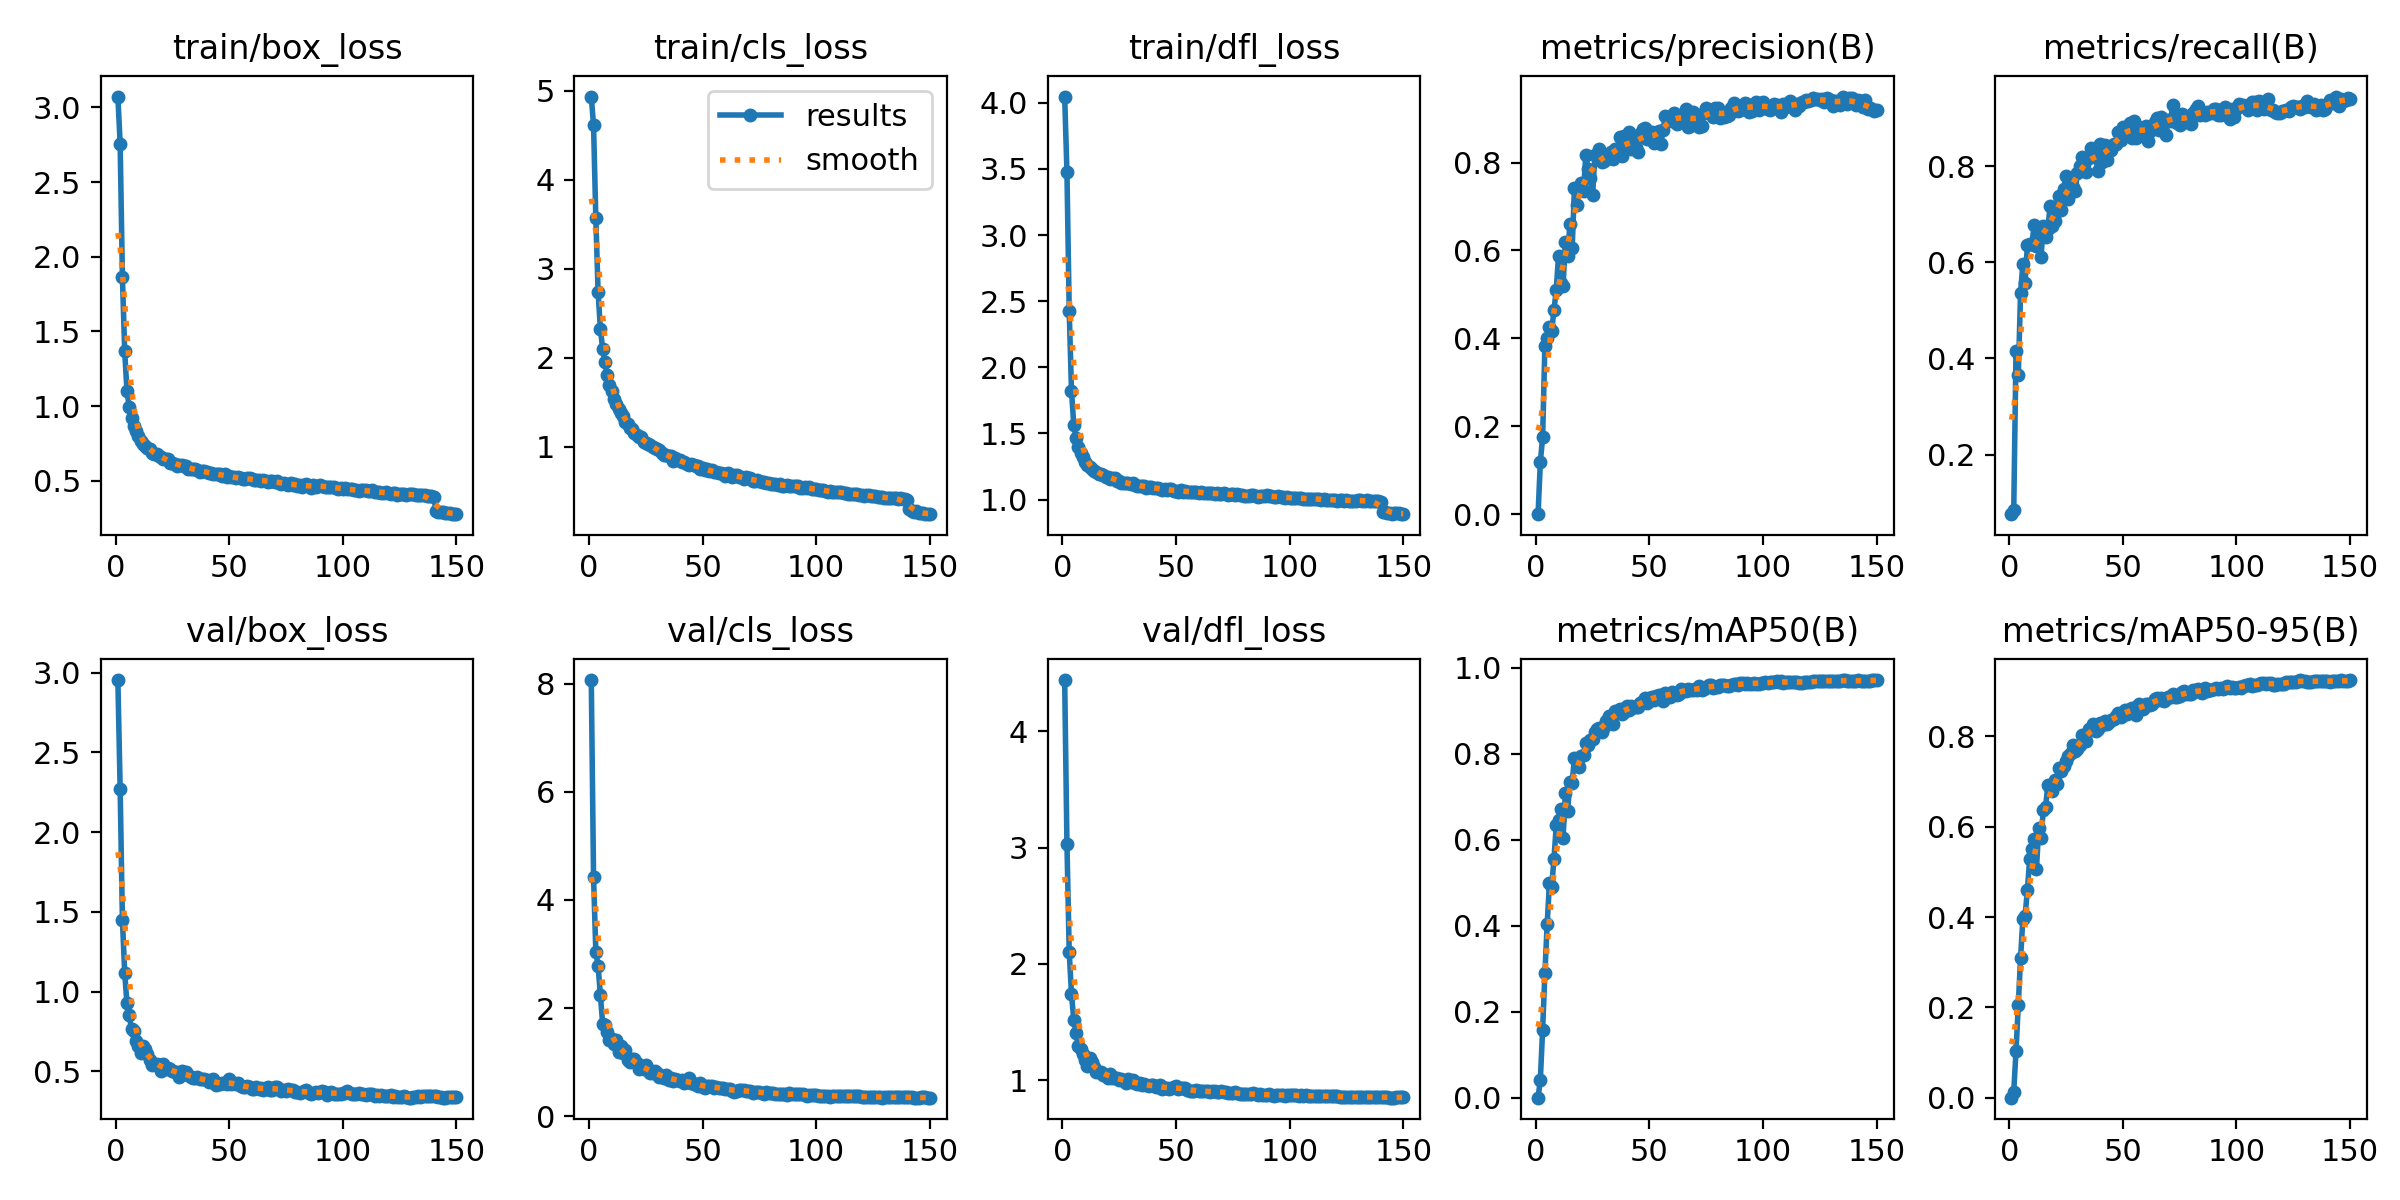

Values plotted in this chart, from the file beside it:
epoch, train/box_loss, train/cls_loss, train/dfl_loss, metrics/precision(B), metrics/recall(B), metrics/mAP50(B), metrics/mAP50-95(B), val/box_loss, val/cls_loss, val/dfl_loss, lr/pg0, lr/pg1, lr/pg2
1, 3.073, 4.933, 4.047, 0.00065, 0.07608, 0.0004, 9e-05, 2.953, 8.068, 4.439, 0.07011, 0.003321, 0.003321
2, 2.759, 4.612, 3.476, 0.1193, 0.0848, 0.04204, 0.01355, 2.27, 4.434, 3.031, 0.04007, 0.006611, 0.006611
3, 1.864, 3.566, 2.427, 0.175, 0.4157, 0.1587, 0.1031, 1.45, 3.042, 2.102, 0.009977, 0.009856, 0.009856
4, 1.367, 2.741, 1.823, 0.384, 0.3661, 0.2891, 0.2061, 1.117, 2.78, 1.741, 0.009802, 0.009802, 0.009802
5, 1.101, 2.328, 1.565, 0.4014, 0.5359, 0.4034, 0.3089, 0.9257, 2.239, 1.522, 0.009736, 0.009736, 0.009736
6, 0.9913, 2.102, 1.466, 0.4263, 0.5958, 0.4993, 0.3952, 0.8522, 1.715, 1.406, 0.00967, 0.00967, 0.00967
7, 0.9226, 1.954, 1.4, 0.4181, 0.5572, 0.4912, 0.4034, 0.7629, 1.697, 1.299, 0.009604, 0.009604, 0.009604
8, 0.8661, 1.807, 1.353, 0.4638, 0.6358, 0.5555, 0.4592, 0.7514, 1.555, 1.271, 0.009538, 0.009538, 0.009538
9, 0.8319, 1.697, 1.323, 0.5109, 0.6372, 0.633, 0.5288, 0.6923, 1.409, 1.224, 0.009472, 0.009472, 0.009472
10, 0.798, 1.626, 1.283, 0.5876, 0.6387, 0.6462, 0.551, 0.6598, 1.437, 1.178, 0.009406, 0.009406, 0.009406
11, 0.7692, 1.54, 1.261, 0.5264, 0.677, 0.6715, 0.5739, 0.6169, 1.342, 1.12, 0.00934, 0.00934, 0.00934
12, 0.7488, 1.478, 1.244, 0.5194, 0.6339, 0.6038, 0.5072, 0.6573, 1.418, 1.191, 0.009274, 0.009274, 0.009274
13, 0.7366, 1.428, 1.232, 0.6202, 0.6552, 0.7086, 0.5981, 0.641, 1.189, 1.16, 0.009208, 0.009208, 0.009208
14, 0.7195, 1.384, 1.218, 0.5866, 0.6108, 0.6666, 0.5742, 0.612, 1.304, 1.113, 0.009142, 0.009142, 0.009142
15, 0.7132, 1.348, 1.208, 0.6592, 0.6752, 0.7343, 0.6362, 0.5699, 1.166, 1.075, 0.009076, 0.009076, 0.009076
16, 0.6878, 1.282, 1.19, 0.6046, 0.6522, 0.7318, 0.6436, 0.5424, 1.227, 1.069, 0.00901, 0.00901, 0.00901
17, 0.6811, 1.259, 1.193, 0.7417, 0.6686, 0.7903, 0.6919, 0.5475, 1.047, 1.076, 0.008944, 0.008944, 0.008944
18, 0.6827, 1.216, 1.188, 0.7046, 0.7176, 0.7796, 0.6891, 0.5491, 1.006, 1.046, 0.008878, 0.008878, 0.008878
19, 0.6635, 1.196, 1.172, 0.7452, 0.6756, 0.77, 0.6802, 0.5326, 1.057, 1.048, 0.008812, 0.008812, 0.008812
20, 0.6609, 1.161, 1.174, 0.7534, 0.6852, 0.7952, 0.7029, 0.5036, 1.068, 1.021, 0.008746, 0.008746, 0.008746
21, 0.6478, 1.13, 1.157, 0.7359, 0.7061, 0.7974, 0.6942, 0.5452, 0.9844, 1.057, 0.00868, 0.00868, 0.00868
22, 0.6469, 1.114, 1.165, 0.816, 0.7387, 0.8239, 0.7294, 0.5122, 0.8735, 1.023, 0.008614, 0.008614, 0.008614
23, 0.6492, 1.107, 1.161, 0.7852, 0.7097, 0.8195, 0.7239, 0.524, 0.9134, 1.021, 0.008548, 0.008548, 0.008548
24, 0.6209, 1.054, 1.141, 0.7641, 0.7519, 0.8318, 0.7346, 0.5135, 0.8782, 1.022, 0.008482, 0.008482, 0.008482
25, 0.618, 1.045, 1.139, 0.726, 0.7803, 0.8332, 0.7446, 0.5016, 0.9515, 1.004, 0.008416, 0.008416, 0.008416
26, 0.6121, 1.03, 1.128, 0.8169, 0.7314, 0.8505, 0.7566, 0.4933, 0.8703, 1.009, 0.00835, 0.00835, 0.00835
27, 0.6014, 1.021, 1.128, 0.8176, 0.7533, 0.8567, 0.7625, 0.4961, 0.7945, 0.9968, 0.008284, 0.008284, 0.008284
28, 0.6048, 0.9989, 1.124, 0.8318, 0.7561, 0.8602, 0.7805, 0.4662, 0.8054, 0.9769, 0.008218, 0.008218, 0.008218
29, 0.6047, 0.9855, 1.124, 0.8011, 0.7486, 0.8511, 0.768, 0.4996, 0.8295, 1.009, 0.008152, 0.008152, 0.008152
30, 0.6012, 0.9734, 1.12, 0.8035, 0.7859, 0.8627, 0.7716, 0.4863, 0.7997, 0.9863, 0.008086, 0.008086, 0.008086
31, 0.6018, 0.9666, 1.124, 0.8154, 0.7998, 0.8763, 0.7822, 0.4936, 0.7259, 1.004, 0.00802, 0.00802, 0.00802
32, 0.5795, 0.9292, 1.108, 0.8195, 0.8183, 0.8867, 0.8039, 0.4787, 0.7418, 0.9733, 0.007954, 0.007954, 0.007954
33, 0.5792, 0.907, 1.105, 0.8228, 0.805, 0.8822, 0.7991, 0.4672, 0.7073, 0.9705, 0.007888, 0.007888, 0.007888
34, 0.5786, 0.9096, 1.102, 0.807, 0.7881, 0.869, 0.7889, 0.4605, 0.7691, 0.9766, 0.007822, 0.007822, 0.007822
35, 0.5785, 0.9039, 1.101, 0.8311, 0.816, 0.899, 0.8169, 0.4555, 0.6724, 0.9595, 0.007756, 0.007756, 0.007756
36, 0.5756, 0.9004, 1.103, 0.8216, 0.8378, 0.8961, 0.8145, 0.4633, 0.7002, 0.9667, 0.00769, 0.00769, 0.00769
37, 0.56, 0.8462, 1.091, 0.8588, 0.825, 0.904, 0.8272, 0.4495, 0.6593, 0.9625, 0.007624, 0.007624, 0.007624
38, 0.5653, 0.881, 1.094, 0.8144, 0.819, 0.8927, 0.8125, 0.4541, 0.6874, 0.9535, 0.007558, 0.007558, 0.007558
39, 0.5665, 0.8528, 1.093, 0.8595, 0.7899, 0.8968, 0.8171, 0.4504, 0.6662, 0.9584, 0.007492, 0.007492, 0.007492
40, 0.5571, 0.8498, 1.089, 0.8359, 0.8464, 0.9101, 0.8294, 0.4479, 0.6478, 0.9591, 0.007426, 0.007426, 0.007426
41, 0.552, 0.8303, 1.089, 0.8697, 0.8082, 0.9024, 0.8254, 0.4311, 0.6786, 0.9406, 0.00736, 0.00736, 0.00736
42, 0.5542, 0.8268, 1.085, 0.8311, 0.8448, 0.911, 0.8339, 0.4479, 0.6232, 0.9479, 0.007294, 0.007294, 0.007294
43, 0.5435, 0.8105, 1.076, 0.849, 0.8128, 0.9078, 0.8275, 0.4495, 0.6362, 0.9613, 0.007228, 0.007228, 0.007228
44, 0.5461, 0.7936, 1.076, 0.8344, 0.8386, 0.9092, 0.8312, 0.4163, 0.7027, 0.9273, 0.007162, 0.007162, 0.007162
45, 0.5461, 0.8061, 1.077, 0.8249, 0.8344, 0.9077, 0.8361, 0.4179, 0.6151, 0.9347, 0.007096, 0.007096, 0.007096
46, 0.5437, 0.798, 1.074, 0.8659, 0.8459, 0.9183, 0.839, 0.4212, 0.5982, 0.9376, 0.00703, 0.00703, 0.00703
47, 0.5329, 0.7917, 1.077, 0.8752, 0.8454, 0.9216, 0.8463, 0.4259, 0.5946, 0.9295, 0.006964, 0.006964, 0.006964
48, 0.5464, 0.7817, 1.077, 0.8779, 0.872, 0.9284, 0.8514, 0.4267, 0.5628, 0.9374, 0.006898, 0.006898, 0.006898
49, 0.5234, 0.7571, 1.064, 0.853, 0.8538, 0.9173, 0.8422, 0.4224, 0.6066, 0.9406, 0.006832, 0.006832, 0.006832
50, 0.5303, 0.7642, 1.066, 0.8606, 0.8805, 0.9301, 0.849, 0.4496, 0.545, 0.9472, 0.006766, 0.006766, 0.006766
51, 0.5232, 0.7363, 1.06, 0.8693, 0.8769, 0.9319, 0.8589, 0.4203, 0.5221, 0.9251, 0.0067, 0.0067, 0.0067
52, 0.5255, 0.7538, 1.07, 0.8433, 0.868, 0.9246, 0.8497, 0.4289, 0.5545, 0.9319, 0.006634, 0.006634, 0.006634
53, 0.5164, 0.727, 1.061, 0.8513, 0.8902, 0.9343, 0.8606, 0.4221, 0.5557, 0.9314, 0.006568, 0.006568, 0.006568
54, 0.524, 0.7423, 1.067, 0.8719, 0.8597, 0.9369, 0.8624, 0.4295, 0.5655, 0.9309, 0.006502, 0.006502, 0.006502
55, 0.5172, 0.7135, 1.06, 0.8417, 0.895, 0.9352, 0.8627, 0.4063, 0.5291, 0.9194, 0.006436, 0.006436, 0.006436
56, 0.5136, 0.7141, 1.057, 0.8748, 0.8594, 0.923, 0.8484, 0.3991, 0.5417, 0.9114, 0.00637, 0.00637, 0.00637
57, 0.5114, 0.7102, 1.058, 0.9063, 0.8811, 0.9398, 0.8711, 0.401, 0.525, 0.907, 0.006304, 0.006304, 0.006304
58, 0.517, 0.7064, 1.055, 0.8999, 0.8719, 0.9392, 0.8648, 0.4062, 0.5167, 0.9125, 0.006238, 0.006238, 0.006238
59, 0.516, 0.7015, 1.059, 0.9006, 0.8765, 0.9323, 0.8611, 0.4013, 0.5146, 0.9169, 0.006172, 0.006172, 0.006172
60, 0.5105, 0.679, 1.051, 0.8954, 0.8836, 0.9429, 0.8728, 0.391, 0.4989, 0.9062, 0.006106, 0.006106, 0.006106
... 90 more rows
